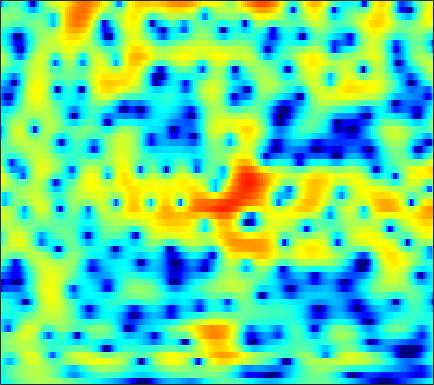

The data file committed next to this chart (first rows):
-5.1631, -4.7844, -4.2436, -3.6771, -3.2473, -2.6792, -2.125, -1.7221, -1.2066, -0.72351, -0.27717, 0.031065, 0.40292, 0.72514, 0.92858, 1.1514, 1.3155, 1.4092, 1.4936, 1.5309, 1.5194, 1.4785, 1.3867, 1.2537
-4.435, -3.783, -2.99, -2.27, -1.771, -1.156, -0.5964, -0.2112, 0.2562, 0.6715, 1.034, 1.271, 1.535, 1.738, 1.85, 1.943, 1.967, 1.938, 1.834, 1.654, 1.392, 1.139, 0.7228, 0.2075
-3.439, -3.124, -2.703, -2.261, -1.917, -1.434, -0.9274, -0.5411, -0.03335, 0.4517, 0.8979, 1.194, 1.527, 1.779, 1.913, 2.012, 2.022, 1.972, 1.83, 1.606, 1.306, 1.034, 0.6101, 0.117
-3.586, -4.504, -6, -7.51, -8.105, -7.373, -5.363, -3.712, -1.744, -0.1407, 1.117, 1.854, 2.582, 3.044, 3.228, 3.269, 3.087, 2.812, 2.269, 1.54, 0.6678, -0.03814, -0.9464, -1.653
-0.9936, -1.563, -2.408, -3.146, -3.404, -3.108, -2.127, -1.151, 0.1799, 1.365, 2.325, 2.879, 3.39, 3.643, 3.664, 3.464, 2.994, 2.45, 1.431, 0.02614, -1.861, -3.686, -6.832, -10.53
-0.6378, -0.474, -0.2686, -0.06205, 0.116, 0.3948, 0.7148, 0.9725, 1.314, 1.623, 1.87, 1.996, 2.064, 2.006, 1.875, 1.578, 1.151, 0.7482, 0.1176, -0.58, -1.307, -1.83, -2.44, -2.89
-0.5963, -0.2533, 0.1641, 0.5425, 0.8126, 1.167, 1.497, 1.725, 1.992, 2.189, 2.296, 2.306, 2.212, 1.983, 1.723, 1.25, 0.6433, 0.1157, -0.6574, -1.446, -2.184, -2.659, -3.125, -3.392
-0.9314, -0.8675, -0.7253, -0.4455, -0.1149, 0.4744, 1.165, 1.692, 2.347, 2.89, 3.27, 3.431, 3.454, 3.24, 2.906, 2.195, 1.144, 0.09291, -1.748, -4.238, -7.581, -10.45, -11.9, -9.171
-5.256, -6.991, -10.18, -12.82, -11.23, -7.13, -3.82, -1.933, -0.01421, 1.393, 2.398, 2.928, 3.368, 3.519, 3.45, 3.118, 2.504, 1.858, 0.7495, -0.58, -1.929, -2.715, -3.067, -2.568
-6.066, -6.84, -7.792, -8.186, -7.825, -6.574, -4.994, -3.83, -2.445, -1.292, -0.3588, 0.2082, 0.8083, 1.245, 1.475, 1.666, 1.735, 1.719, 1.631, 1.508, 1.385, 1.314, 1.276, 1.294
-4.122, -4.186, -4.276, -4.304, -4.254, -4.089, -3.848, -3.627, -3.288, -2.913, -2.493, -2.143, -1.635, -1.081, -0.6489, -0.07004, 0.4765, 0.8579, 1.31, 1.688, 1.985, 2.155, 2.316, 2.396
-2.753, -2.872, -3.086, -3.359, -3.6, -3.996, -4.47, -4.886, -5.51, -6.149, -6.627, -6.715, -6.257, -5.164, -4.099, -2.595, -1.177, -0.2234, 0.8712, 1.757, 2.443, 2.833, 3.191, 3.378
-2.836, -3.091, -3.469, -3.91, -4.315, -4.991, -5.855, -6.708, -8.272, -10.66, -14.83, -21.38, -23.42, -12.64, -8.628, -4.979, -2.347, -0.7956, 0.8466, 2.095, 3.022, 3.532, 3.977, 4.171
-5.887, -6.134, -6.394, -6.643, -6.845, -7.135, -7.467, -7.736, -8.086, -8.366, -8.446, -8.212, -7.374, -5.909, -4.564, -2.681, -0.9033, 0.2928, 1.661, 2.766, 3.597, 4.038, 4.39, 4.469
-13.66, -12.93, -12.15, -11.8, -11.75, -11.88, -12.09, -12.02, -11.44, -10.3, -8.788, -7.545, -5.835, -4.127, -2.879, -1.3, 0.1485, 1.128, 2.265, 3.193, 3.894, 4.254, 4.518, 4.521
-17.15, -15.9, -15.01, -15.08, -15.82, -17.91, -22.07, -29.13, -26.74, -17.69, -12.76, -10.05, -7.149, -4.774, -3.238, -1.46, 0.0584, 1.035, 2.136, 3.012, 3.661, 4.008, 4.276, 4.325
-10.32, -10.95, -11.78, -12.76, -13.62, -14.7, -15.48, -15.66, -14.9, -13.13, -10.8, -8.978, -6.643, -4.53, -3.11, -1.444, -0.02777, 0.8751, 1.888, 2.679, 3.258, 3.573, 3.834, 3.923
-5.979, -6.922, -8.409, -10.12, -11.56, -13.64, -15.44, -15.76, -14.32, -11.8, -9.173, -7.34, -5.142, -3.243, -2.004, -0.5785, 0.5955, 1.323, 2.102, 2.68, 3.086, 3.278, 3.409, 3.415
-1.747, -2.674, -4.146, -5.984, -7.702, -10.69, -14.12, -15.36, -12.54, -8.809, -5.876, -4.125, -2.234, -0.7413, 0.1722, 1.147, 1.878, 2.284, 2.65, 2.839, 2.875, 2.799, 2.585, 2.286
1.311, 0.8584, 0.2529, -0.4138, -0.8868, -1.423, -1.771, -1.798, -1.481, -0.8676, -0.1213, 0.4379, 1.093, 1.607, 1.881, 2.095, 2.157, 2.111, 1.941, 1.629, 1.142, 0.6617, -0.1687, -1.262
1.028, 1.195, 1.449, 1.698, 1.866, 2.067, 2.222, 2.345, 2.472, 2.551, 2.563, 2.494, 2.275, 1.887, 1.467, 0.7633, -0.06328, -0.7036, -1.49, -2.114, -2.645, -3.068, -3.917, -5.37
-3.282, -1.587, 0.2169, 1.599, 2.358, 3.095, 3.595, 3.821, 3.928, 3.843, 3.541, 3.161, 2.411, 1.316, 0.2158, -1.727, -4.392, -6.984, -10.72, -11.26, -8.599, -6.899, -5.496, -4.819
-4.488, -2.43, -0.339, 1.184, 2.027, 2.807, 3.306, 3.486, 3.543, 3.386, 3.019, 2.594, 1.817, 0.7396, -0.2918, -2.036, -4.263, -6.182, -8.438, -8.726, -7.147, -5.757, -4.236, -3.135
-0.09712, 0.312, 0.9191, 1.436, 1.732, 2.015, 2.108, 2.09, 1.96, 1.711, 1.376, 1.077, 0.6126, 0.09593, -0.3368, -0.9592, -1.574, -1.993, -2.402, -2.551, -2.456, -2.296, -1.988, -1.676
2.059, 2.059, 2.053, 1.952, 1.812, 1.532, 1.105, 0.7466, 0.1801, -0.3726, -0.8335, -1.035, -1.109, -0.9937, -0.8356, -0.6222, -0.4378, -0.3493, -0.2831, -0.2837, -0.3347, -0.4177, -0.5656, -0.7809
3.526, 3.313, 2.947, 2.537, 2.151, 1.455, 0.5399, -0.4085, -2.064, -4.15, -6.181, -6.755, -5.484, -3.343, -1.893, -0.3782, 0.6618, 1.191, 1.594, 1.688, 1.496, 1.206, 0.57, -0.3053
2.786, 2.252, 1.734, 1.458, 1.314, 1.02, 0.3966, -0.4141, -2.053, -4.649, -8.078, -9.263, -6.343, -2.811, -0.7962, 1.129, 2.379, 2.978, 3.374, 3.377, 2.995, 2.438, 1.333, -0.2933
-4.013, -6.735, -7.548, -5.071, -3.247, -1.538, -0.6292, -0.2388, -0.1104, -0.1732, -0.1631, 0.002869, 0.5134, 1.255, 1.843, 2.552, 3.078, 3.296, 3.349, 3.115, 2.596, 2.01, 0.988, -0.3079
-3.784, -5.828, -6.586, -4.878, -3.395, -1.817, -0.711, -0.08399, 0.4621, 0.8889, 1.232, 1.481, 1.831, 2.186, 2.421, 2.64, 2.723, 2.662, 2.412, 1.924, 1.217, 0.5829, -0.4236, -1.448
1.905, 1.226, 0.6312, 0.241, 0.1629, 0.1715, 0.2794, 0.3263, 0.4512, 0.6237, 0.8488, 1.079, 1.424, 1.773, 2.002, 2.222, 2.254, 2.139, 1.751, 1.019, -0.04689, -1.109, -2.855, -4.906
4.586, 3.874, 2.914, 2.021, 1.374, 0.5687, -0.2082, -0.7639, -1.362, -1.759, -1.711, -1.37, -0.577, 0.3661, 1.042, 1.778, 2.231, 2.34, 2.132, 1.514, 0.3638, -0.8986, -3.234, -6.797
4.855, 3.811, 2.295, 0.7885, -0.3685, -1.853, -3.384, -4.588, -6.848, -10.05, -12.63, -10.51, -5.917, -2.447, -0.5441, 1.269, 2.455, 2.98, 3.266, 3.136, 2.577, 1.935, 0.7765, -0.5303
2.466, 0.8711, -1.712, -4.837, -7.247, -9.358, -9.386, -9.036, -9.063, -9.575, -9.551, -8.127, -5.184, -2.362, -0.5973, 1.225, 2.494, 3.147, 3.688, 3.845, 3.728, 3.471, 2.94, 2.276
0.09738, -1.498, -4.297, -7.968, -11.57, -14.51, -11.52, -9.202, -6.867, -5.237, -3.865, -2.87, -1.528, -0.2183, 0.6826, 1.704, 2.5, 2.94, 3.314, 3.439, 3.367, 3.177, 2.795, 2.261
-0.6844, -1.372, -2.32, -3.27, -3.798, -4.118, -3.903, -3.509, -2.73, -1.898, -1.043, -0.4321, 0.3311, 1.03, 1.484, 1.997, 2.383, 2.574, 2.671, 2.63, 2.395, 2.12, 1.617, 0.9901
-1.474, -1.428, -1.332, -1.247, -1.105, -0.8697, -0.5681, -0.2792, 0.1175, 0.5358, 0.9229, 1.194, 1.516, 1.778, 1.937, 2.106, 2.2, 2.209, 2.132, 1.913, 1.519, 1.094, 0.3204, -0.6856
-3.352, -2.614, -1.657, -0.6957, -0.08535, 0.6284, 1.2, 1.558, 1.889, 2.099, 2.17, 2.147, 2.042, 1.885, 1.773, 1.651, 1.59, 1.576, 1.562, 1.424, 1.126, 0.7077, -0.1503, -1.486
-7.658, -5.39, -2.854, -0.8611, 0.2873, 1.477, 2.32, 2.721, 3.009, 2.982, 2.665, 2.222, 1.373, 0.3231, -0.4758, -1.227, -1.25, -0.8144, -0.007716, 0.7239, 1.126, 1.174, 0.8538, 0.09273
-8.966, -6.076, -3.123, -0.9538, 0.3111, 1.58, 2.45, 2.84, 3.062, 2.883, 2.259, 1.436, -0.2961, -3.128, -6.572, -16.32, -13.52, -7.08, -2.777, -0.3574, 1.019, 1.608, 1.918, 1.822
-4.763, -3.84, -2.551, -1.331, -0.5065, 0.4139, 1.123, 1.5, 1.785, 1.791, 1.471, 1.016, 0.0803, -1.162, -2.132, -3.048, -2.911, -2.146, -0.8179, 0.373, 1.237, 1.655, 1.907, 1.859
-4.224, -3.914, -3.365, -2.774, -2.255, -1.548, -0.8704, -0.369, 0.1614, 0.5863, 0.8535, 0.9585, 0.9896, 0.9327, 0.8769, 0.8762, 0.9921, 1.163, 1.426, 1.672, 1.826, 1.846, 1.728, 1.416
-5.875, -6.011, -6.056, -5.817, -5.428, -4.611, -3.571, -2.73, -1.625, -0.6239, 0.2526, 0.8007, 1.412, 1.89, 2.161, 2.433, 2.612, 2.683, 2.701, 2.608, 2.389, 2.135, 1.685, 1.113
-9.055, -10.16, -11.9, -12.99, -12.65, -10.47, -7.731, -5.889, -3.665, -1.838, -0.3214, 0.6434, 1.7, 2.531, 3.018, 3.472, 3.718, 3.761, 3.647, 3.326, 2.799, 2.281, 1.437, 0.4801
-10.87, -12.42, -15.73, -20.3, -20.1, -14.56, -10.17, -7.702, -4.923, -2.609, -0.653, 0.6016, 2.009, 3.108, 3.745, 4.342, 4.645, 4.684, 4.457, 3.908, 3.023, 2.118, 0.5863, -1.339
-9.276, -9.633, -10.43, -10.99, -11.24, -10.9, -9.744, -8.397, -6.13, -3.697, -1.41, 0.09915, 1.816, 3.18, 3.954, 4.683, 5.065, 5.126, 4.888, 4.269, 3.232, 2.127, 0.1212, -2.736
-6.862, -7.296, -8.268, -9.987, -11.75, -15.48, -20.48, -17.16, -10.8, -6.304, -3.083, -1.164, 0.8503, 2.383, 3.256, 4.084, 4.554, 4.669, 4.542, 4.09, 3.304, 2.522, 1.195, -0.3528
-3.81, -4.394, -5.433, -6.835, -8.101, -9.802, -10.61, -9.928, -7.708, -5.166, -2.87, -1.398, 0.2792, 1.601, 2.389, 3.172, 3.645, 3.803, 3.757, 3.433, 2.862, 2.301, 1.456, 0.5719
-0.5125, -1.065, -1.909, -2.736, -3.323, -3.936, -4.226, -4.107, -3.628, -2.786, -1.73, -0.8742, 0.2518, 1.296, 1.973, 2.678, 3.129, 3.295, 3.239, 2.865, 2.198, 1.499, 0.3972, -0.7853
2.171, 1.534, 0.5862, -0.3882, -1.109, -2.05, -2.871, -3.28, -3.539, -3.268, -2.499, -1.665, -0.4394, 0.8, 1.641, 2.549, 3.17, 3.424, 3.437, 3.038, 2.18, 1.15, -0.8821, -3.975
2.581, 1.775, 0.5751, -0.8382, -2.041, -3.898, -6.053, -7.96, -10.36, -11.03, -8.782, -6.504, -3.69, -1.406, -0.005553, 1.477, 2.536, 3.048, 3.388, 3.328, 2.819, 2.144, 0.7818, -1.064
-0.04226, -0.8808, -2.229, -3.879, -5.379, -7.683, -10.51, -12.95, -17.04, -18.75, -14.56, -11.09, -7.425, -4.507, -2.798, -0.9492, 0.4465, 1.236, 1.971, 2.381, 2.502, 2.445, 2.238, 1.982
-3.056, -3.704, -4.924, -6.596, -8.099, -10.52, -13.17, -14.98, -15.94, -15.06, -12.77, -10.76, -8.091, -5.717, -4.149, -2.382, -0.9817, -0.1259, 0.7549, 1.389, 1.843, 2.081, 2.331, 2.546
-4.5, -4.713, -5.471, -6.823, -8.294, -11, -15.09, -19.99, -26.9, -17.74, -12.56, -9.898, -7.155, -5.025, -3.696, -2.239, -1.069, -0.3779, 0.3541, 0.8971, 1.298, 1.538, 1.812, 2.108
-3.088, -3.013, -3.312, -3.963, -4.688, -5.833, -7.033, -7.736, -7.975, -7.42, -6.251, -5.23, -3.909, -2.7, -1.907, -1.028, -0.3259, 0.06596, 0.4211, 0.5768, 0.5369, 0.4302, 0.2448, 0.1902
-0.2088, -0.2346, -0.4047, -0.6953, -0.9414, -1.342, -1.7, -1.944, -2.094, -2.055, -1.863, -1.66, -1.307, -0.9506, -0.6697, -0.3121, -0.04146, 0.1002, 0.1088, -0.1635, -0.8353, -1.705, -3.482, -6.048
0.6591, 0.5411, 0.4533, 0.3524, 0.2666, 0.1186, -0.07628, -0.2352, -0.5441, -0.8499, -1.204, -1.479, -1.838, -2.121, -2.247, -2.204, -1.97, -1.73, -1.467, -1.432, -1.774, -2.406, -3.865, -6.021
-1.622, -1.52, -1.161, -0.7718, -0.5908, -0.4556, -0.5321, -0.6889, -1.097, -1.757, -2.674, -3.545, -5.04, -6.76, -7.942, -8.446, -7.133, -5.681, -3.852, -2.464, -1.533, -1.07, -0.6591, -0.2908
-9.065, -6.445, -4.014, -2.533, -1.86, -1.409, -1.328, -1.513, -1.91, -2.631, -3.692, -4.805, -6.983, -10.32, -14.57, -18.68, -11.46, -7.659, -4.26, -1.973, -0.3697, 0.5376, 1.462, 2.184
